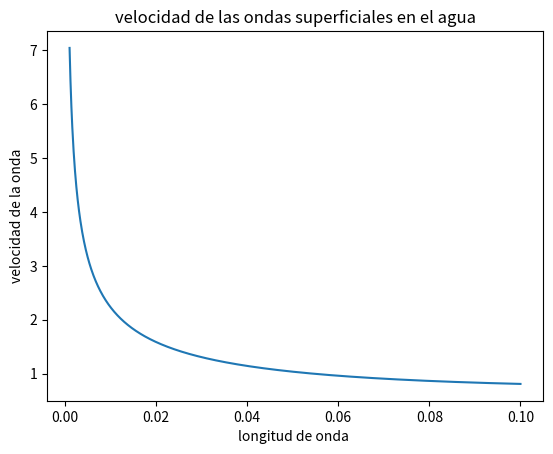

Generate this figure with matplotlib:
# -*- coding: utf-8 -*-
"""
Created on Fri Aug  6 08:24:35 2021

[redacted]
"""

import numpy as np
import matplotlib.pyplot as plt
from matplotlib import cm
from mpl_toolkits.mplot3d import Axes3D


def cc(lamnda,g,rho,h,s):
    return np.sqrt((g*lamnda/(2*np.pi))*(1 + s*((4*(np.pi)**2)/(rho*g*(lamnda)**2)))*np.tanh((2*np.pi*h)/(lamnda)))

lamnda=np.linspace(0.001,0.1 , 1000)
g=9.81
s= 7.9
rho= 1000
h= 50


plt.plot(lamnda,cc(lamnda,g, rho, h,s))
plt.title('velocidad de las ondas superficiales en el agua')
plt.xlabel('longitud de onda ')
plt.ylabel('velocidad de la onda')

plt.show()